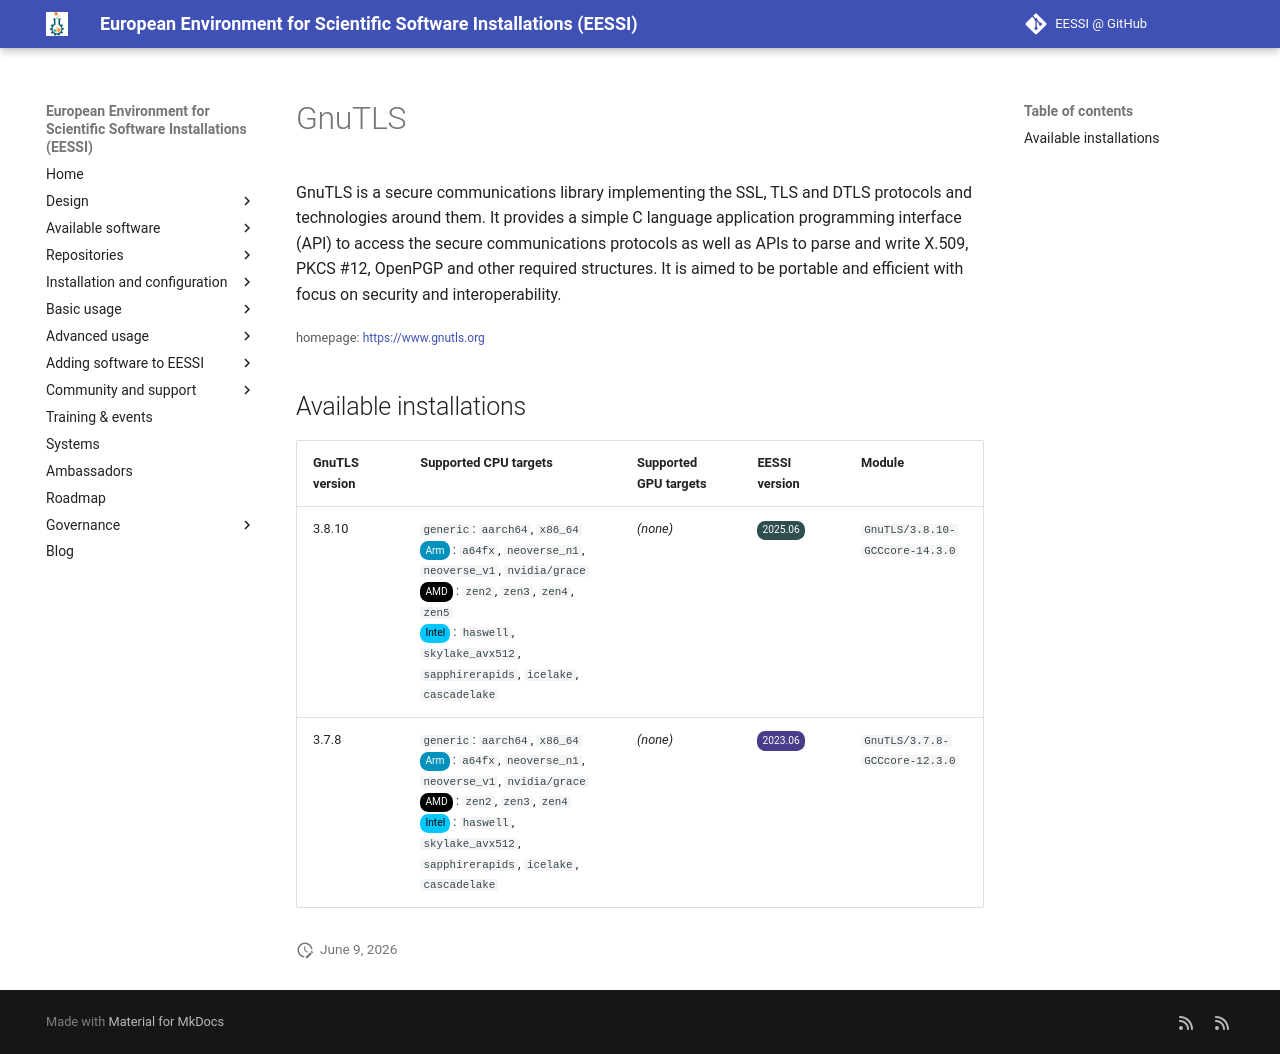

repository: EESSI/docs · page: available_software/detail/GnuTLS/index.html · generator: mkdocs

---
json_ld:
  '@context': https://schema.org
  '@type': SoftwareApplication
  applicationCategory: DeveloperApplication
  description: "GnuTLS is a secure communications library implementing the SSL, TLS\n\
    \ and DTLS protocols and technologies around them. It provides a simple\n C language\
    \ application programming interface (API) to access the secure\n communications\
    \ protocols as well as APIs to parse and write X.509, PKCS #12,\n OpenPGP and\
    \ other required structures. It is aimed to be portable\n and efficient with focus\
    \ on security and interoperability."
  license: Not confirmed
  name: GnuTLS
  offers:
    '@type': Offer
    price: 0
  operatingSystem: LINUX
  review:
    '@type': Review
    author:
      '@type': Organization
      name: EESSI
    reviewBody: Application has been successfully made available on all architectures
      supported by EESSI
    reviewRating:
      '@type': Rating
      ratingValue: 5
  softwareRequirements: See https://www.eessi.io/docs/ for how to make EESSI available
    on your system
  softwareVersion: '[''3.8.10'', ''3.7.8'']'
  url: https://www.gnutls.org
---
# GnuTLS


GnuTLS is a secure communications library implementing the SSL, TLS
 and DTLS protocols and technologies around them. It provides a simple
 C language application programming interface (API) to access the secure
 communications protocols as well as APIs to parse and write X.509, PKCS #12,
 OpenPGP and other required structures. It is aimed to be portable
 and efficient with focus on security and interoperability.

<small>homepage: </small><span class="software-link">[https://www.gnutls.org](https://www.gnutls.org)</span>

## Available installations


|GnuTLS version|Supported CPU targets|Supported GPU targets|EESSI version|Module|
| --- | --- | --- | --- | --- |
|3.8.10|`generic`: `aarch64`, `x86_64`<br/><span class="software-cpu-arm">Arm</span>: `a64fx`, `neoverse_n1`, `neoverse_v1`, `nvidia/grace`<br/><span class="software-cpu-amd">AMD</span>: `zen2`, `zen3`, `zen4`, `zen5`<br/><span class="software-cpu-intel">Intel</span>: `haswell`, `skylake_avx512`, `sapphirerapids`, `icelake`, `cascadelake`<br/>|*(none)*|<span class="software-eessi-version-202506">2025.06</span>|`GnuTLS/3.8.10-GCCcore-14.3.0`|
|3.7.8|`generic`: `aarch64`, `x86_64`<br/><span class="software-cpu-arm">Arm</span>: `a64fx`, `neoverse_n1`, `neoverse_v1`, `nvidia/grace`<br/><span class="software-cpu-amd">AMD</span>: `zen2`, `zen3`, `zen4`<br/><span class="software-cpu-intel">Intel</span>: `haswell`, `skylake_avx512`, `sapphirerapids`, `icelake`, `cascadelake`<br/>|*(none)*|<span class="software-eessi-version-202306">2023.06</span>|`GnuTLS/3.7.8-GCCcore-12.3.0`|
